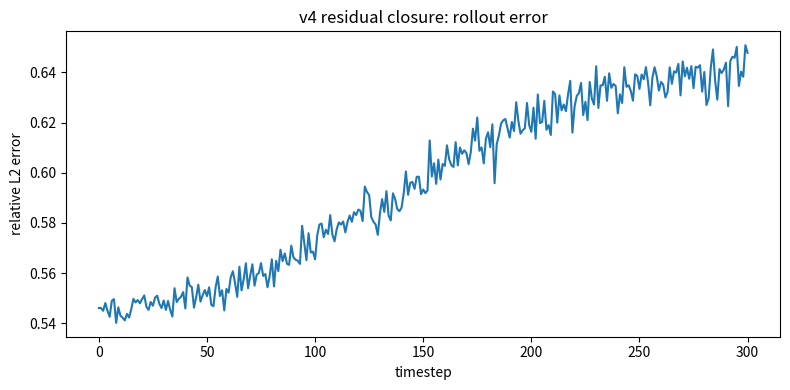
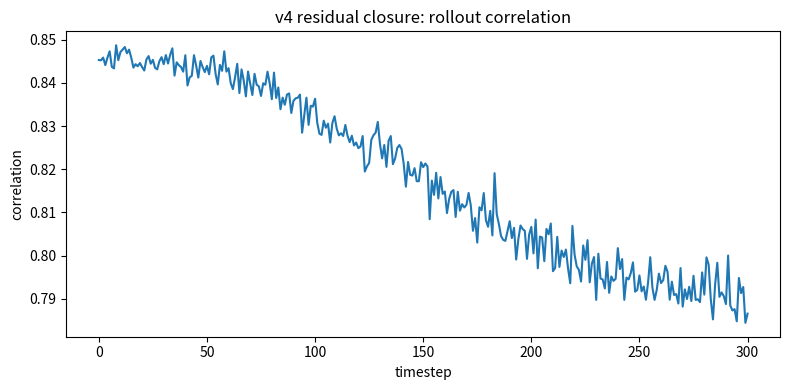
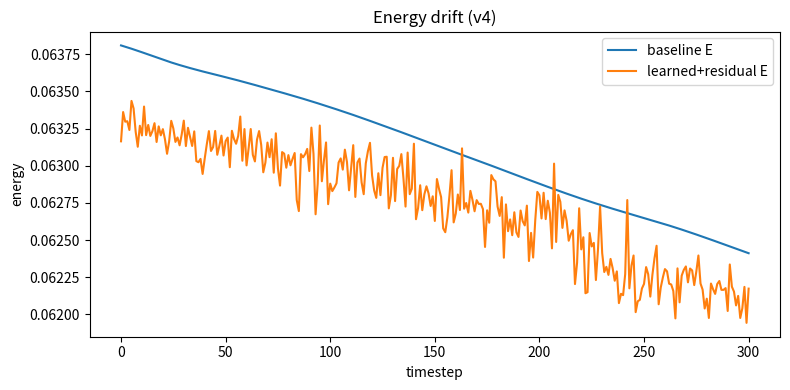
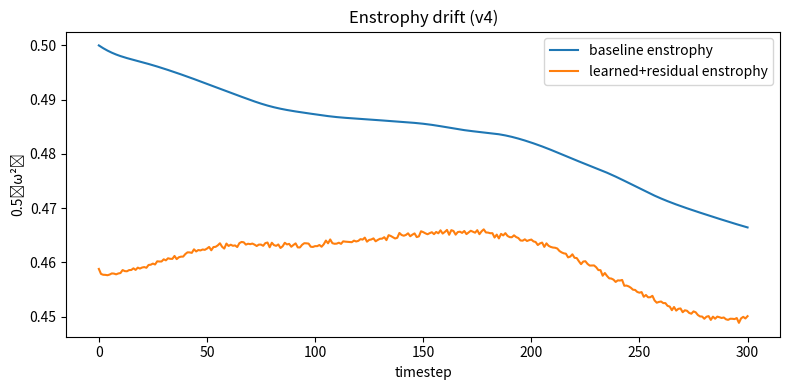
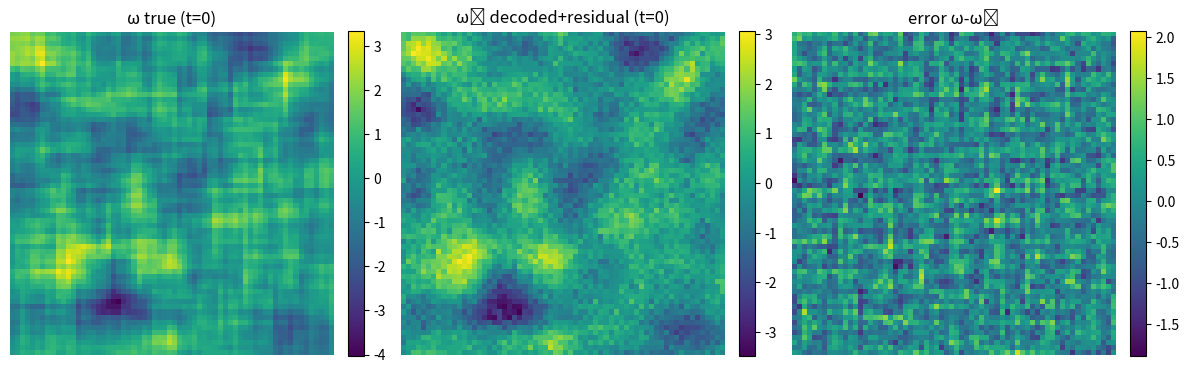
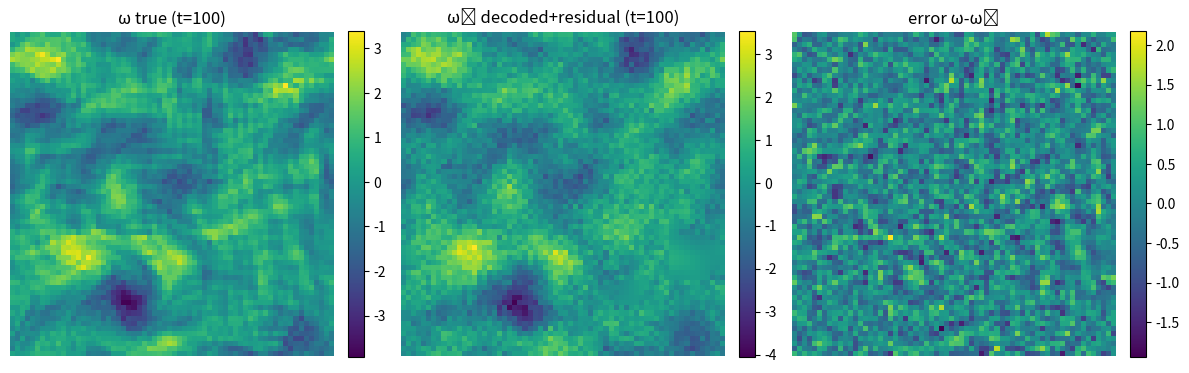
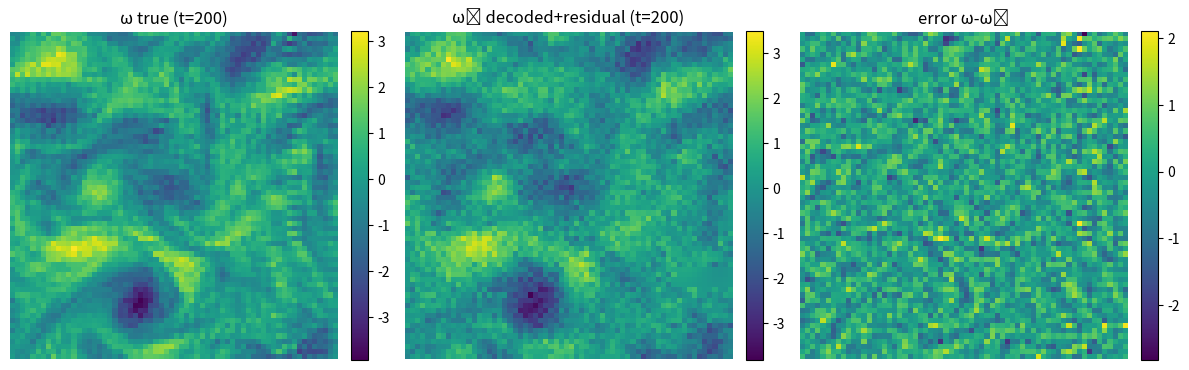
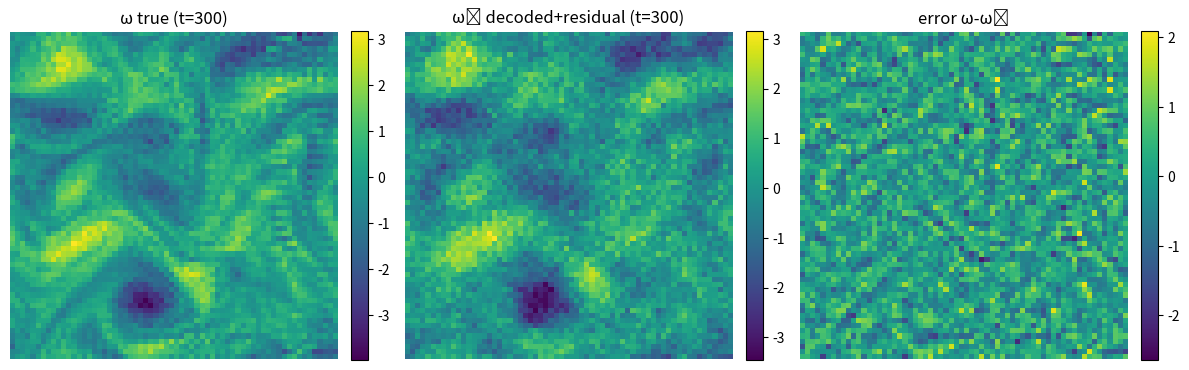

Write Python code to recreate these figures, in order.
#!/usr/bin/env python3
"""
dashi_cfd_operator_v4.py  —  "Residual closure" version

This extends v3 by *using the predicted residual scalars* in z_t to synthesize
a mid/high-k residual field, injected back into ω̂ during decode.

Key idea:
- Proxy z_t contains: [low-k coeffs, support_frac, resid_mid_E, resid_high_E]
- We learn A on the full z, then roll out z purely in proxy space.
- During decode, we reconstruct:
      ω̂_t = ω_lowk_t  +  r̂_mid_t + r̂_high_t
  where r̂_mid/high are synthesized to match target band energies and
  are gated by a DASHI-derived support mask m(ω_lowk).

Dependencies: numpy, matplotlib.
"""

from __future__ import annotations
import math
import numpy as np
import matplotlib.pyplot as plt
from dataclasses import dataclass
from time import perf_counter


# -----------------------------
# Spectral utilities (periodic box)
# -----------------------------

def fft2(a): return np.fft.fft2(a)
def ifft2(a): return np.fft.ifft2(a).real

def make_grid(N: int, L: float = 2*np.pi):
    dx = L / N
    kx = np.fft.fftfreq(N, d=dx) * 2*np.pi
    ky = np.fft.fftfreq(N, d=dx) * 2*np.pi
    KY, KX = np.meshgrid(ky, kx, indexing="ij")
    K2 = KX**2 + KY**2
    K2[0, 0] = 1.0
    return dx, KX, KY, K2

def deriv_x(a, KX): return ifft2(1j * KX * fft2(a))
def deriv_y(a, KY): return ifft2(1j * KY * fft2(a))
def laplacian(a, K2): return ifft2(-K2 * fft2(a))

def poisson_solve_minus_lap(omega, K2):
    oh = fft2(omega)
    psih = oh / K2
    psih[0, 0] = 0.0
    return ifft2(psih)

def velocity_from_psi(psi, KX, KY):
    u = deriv_y(psi, KY)
    v = -deriv_x(psi, KX)
    return u, v

def energy_from_omega(omega, KX, KY, K2):
    psi = poisson_solve_minus_lap(omega, K2)
    u, v = velocity_from_psi(psi, KX, KY)
    return 0.5 * float(np.mean(u*u + v*v))

def enstrophy(omega):
    return 0.5 * float(np.mean(omega*omega))


# -----------------------------
# Simple smoother
# -----------------------------

def smooth2d(a, k=9):
    if k <= 1:
        return a.copy()
    w = np.ones(k, dtype=float) / k
    tmp = np.apply_along_axis(lambda r: np.convolve(r, w, mode="same"), 1, a)
    return np.apply_along_axis(lambda c: np.convolve(c, w, mode="same"), 0, tmp)


# -----------------------------
# DASHI ternary structure (fast 3x3 majority via rolls)
# -----------------------------

def ternary_sym(X, tau):
    s = np.zeros_like(X, dtype=np.int8)
    s[X >=  tau] = +1
    s[X <= -tau] = -1
    return s

def majority_kernel_3x3(s: np.ndarray) -> np.ndarray:
    acc = (
        s +
        np.roll(s,  1, axis=0) + np.roll(s, -1, axis=0) +
        np.roll(s,  1, axis=1) + np.roll(s, -1, axis=1) +
        np.roll(np.roll(s,  1, axis=0),  1, axis=1) +
        np.roll(np.roll(s,  1, axis=0), -1, axis=1) +
        np.roll(np.roll(s, -1, axis=0),  1, axis=1) +
        np.roll(np.roll(s, -1, axis=0), -1, axis=1)
    ).astype(np.int16)
    out = np.zeros_like(s, dtype=np.int8)
    out[acc > 0] = 1
    out[acc < 0] = -1
    return out

def saturate_ternary(s0: np.ndarray, iters: int = 8) -> np.ndarray:
    s = s0
    for _ in range(iters):
        sn = majority_kernel_3x3(s)
        if np.array_equal(sn, s):
            break
        s = sn
    return s


# -----------------------------
# LES (Smagorinsky) — baseline generator
# -----------------------------

def strain_mag(u, v, KX, KY):
    du_dx = deriv_x(u, KX)
    du_dy = deriv_y(u, KY)
    dv_dx = deriv_x(v, KX)
    dv_dy = deriv_y(v, KY)
    Sxy = 0.5*(du_dy + dv_dx)
    return np.sqrt(2*(du_dx**2 + dv_dy**2 + 2*Sxy**2) + 1e-30)

def smagorinsky_nu(u, v, KX, KY, Cs, Delta):
    return (Cs * Delta)**2 * strain_mag(u, v, KX, KY)

def rhs_vorticity(omega, nu, KX, KY, K2):
    psi = poisson_solve_minus_lap(omega, K2)
    u, v = velocity_from_psi(psi, KX, KY)
    adv = u * deriv_x(omega, KX) + v * deriv_y(omega, KY)
    diff = nu * laplacian(omega, K2)
    return -adv + diff

def step_rk2(omega, nu, dt, KX, KY, K2):
    k1 = rhs_vorticity(omega, nu, KX, KY, K2)
    k2 = rhs_vorticity(omega + dt*k1, nu, KX, KY, K2)
    return omega + 0.5*dt*(k1 + k2)

def simulate_les_trajectory(
    N: int = 64,
    steps: int = 300,
    dt: float = 0.01,
    nu0: float = 1e-4,
    Cs: float = 0.17,
    seed: int = 0,
):
    np.random.seed(seed)
    dx, KX, KY, K2 = make_grid(N)

    omega0 = smooth2d(np.random.randn(N, N), 11)
    omega0 = (omega0 - omega0.mean()) / (omega0.std() + 1e-12)

    traj = np.zeros((steps+1, N, N), dtype=np.float64)
    traj[0] = omega0

    t0 = perf_counter()
    omega = omega0.copy()
    for t in range(steps):
        psi = poisson_solve_minus_lap(omega, K2)
        u, v = velocity_from_psi(psi, KX, KY)
        nu_t = np.maximum(0.0, smagorinsky_nu(u, v, KX, KY, Cs, dx))
        omega = step_rk2(omega, nu0 + nu_t, dt, KX, KY, K2)
        traj[t+1] = omega
    sim_s = perf_counter() - t0
    return traj, (dx, KX, KY, K2), sim_s


# -----------------------------
# Proxy encoding
# -----------------------------

@dataclass
class ProxyConfig:
    k_cut: float = 8.0
    dashi_tau: float = 0.35
    dashi_smooth_k: int = 11
    resid_mid_cut: float = 12.0
    topk_mid: int = 128  # number of mid-band complex coeffs to preserve (phase-carrying)

def circular_kmask(KX, KY, k_cut: float):
    kmag = np.sqrt(KX*KX + KY*KY)
    return (kmag <= k_cut)

def encode_proxy(omega: np.ndarray, grid, cfg: ProxyConfig, anchor_idx=None):
    dx, KX, KY, K2 = grid
    N = omega.shape[0]

    mask_low = circular_kmask(KX, KY, cfg.k_cut)
    oh = fft2(omega)
    lowk = oh[mask_low]
    scale = float(N*N)
    lowk_r = (lowk.real / scale).astype(np.float64)
    lowk_i = (lowk.imag / scale).astype(np.float64)

    base = smooth2d(omega, cfg.dashi_smooth_k)
    R = omega - base
    Rn = np.clip(R / (np.max(np.abs(R)) + 1e-12), -1, 1)
    s = saturate_ternary(ternary_sym(Rn, cfg.dashi_tau), iters=8)
    support_frac = float(np.mean(s != 0))

    kmag = np.sqrt(KX*KX + KY*KY)
    mid = (kmag > cfg.k_cut) & (kmag <= cfg.resid_mid_cut)
    high = (kmag > cfg.resid_mid_cut)
    Rhat = fft2(R)

    # --- top-K mid-band preservation ---
    mid_flat_idx = np.flatnonzero(mid)
    if anchor_idx is None:
        topk = min(cfg.topk_mid, int(np.count_nonzero(mid)))
        if topk > 0:
            mid_vals = Rhat.flat[mid_flat_idx]
            mag = np.abs(mid_vals)
            topk_idx_local = np.argpartition(mag, -topk)[-topk:]
            anchor_idx = mid_flat_idx[topk_idx_local]
        else:
            anchor_idx = np.array([], dtype=np.int64)

    kept_vals = Rhat.flat[anchor_idx] if anchor_idx is not None and len(anchor_idx) > 0 else np.array([], dtype=np.complex128)
    topk = len(kept_vals)

    # Energies (mean per coefficient) with kept energy removed from mid band
    n_mid = int(np.count_nonzero(mid))
    n_high = int(np.count_nonzero(high))
    sum_mid = float(np.sum(np.abs(Rhat[mid])**2) / (scale*scale) if n_mid else 0.0)
    sum_mid_kept = float(np.sum(np.abs(kept_vals)**2) / (scale*scale) if topk else 0.0)
    rem_mid = n_mid - topk
    resid_mid_E = float((sum_mid - sum_mid_kept) / rem_mid) if rem_mid > 0 else 0.0
    resid_high_E = float(np.mean(np.abs(Rhat[high])**2) / (scale*scale) if n_high else 0.0)

    # Pack kept mid-band coeffs (indices as float to stay in one vector)
    kept_r = (kept_vals.real / scale).astype(np.float64)
    kept_i = (kept_vals.imag / scale).astype(np.float64)

    header = np.array([support_frac, resid_mid_E, resid_high_E, float(topk)], dtype=np.float64)
    z = np.concatenate([lowk_r, lowk_i, header, kept_r, kept_i])
    return z, mask_low, anchor_idx


def decode_with_residual(
    z: np.ndarray,
    grid,
    cfg: ProxyConfig,
    mask_low: np.ndarray,
    anchor_idx,
    rng: np.random.Generator,
):
    dx, KX, KY, K2 = grid
    N = KX.shape[0]
    scale = float(N*N)

    M = int(np.sum(mask_low))
    lowk_r = z[:M]
    lowk_i = z[M:2*M]
    target_mid_E = float(z[2*M + 1])
    target_high_E = float(z[2*M + 2])
    k_keep = int(round(z[2*M + 3]))
    k_keep = max(0, k_keep)

    # --- low-k reconstruction ---
    lowk = (lowk_r + 1j*lowk_i) * scale
    oh = np.zeros((N, N), dtype=np.complex128)
    oh[mask_low] = lowk
    omega_lp = ifft2(oh)

    # --- DASHI mask from ω_lowk ---
    base = smooth2d(omega_lp, cfg.dashi_smooth_k)
    Rlp = omega_lp - base
    Rn = np.clip(Rlp / (np.max(np.abs(Rlp)) + 1e-12), -1, 1)
    s = saturate_ternary(ternary_sym(Rn, cfg.dashi_tau), iters=8)
    m = (s != 0).astype(np.float64)

    kmag = np.sqrt(KX*KX + KY*KY)
    mid = (kmag > cfg.k_cut) & (kmag <= cfg.resid_mid_cut)
    high = (kmag > cfg.resid_mid_cut)
    n_mid = int(np.count_nonzero(mid))
    n_high = int(np.count_nonzero(high))

    # --- unpack kept mid-band coeffs ---
    offset = 2*M + 4
    k_keep = min(k_keep, n_mid, len(anchor_idx))
    kept_r = z[offset: offset + k_keep]
    kept_i = z[offset + k_keep: offset + 2*k_keep]

    if k_keep > 0:
        oh_flat = oh.ravel()
        oh_flat[anchor_idx[:k_keep]] = (kept_r + 1j*kept_i) * scale
        oh = oh_flat.reshape(N, N)

    def synth_band(band_mask, target_E, n_band):
        if n_band == 0 or target_E <= 0.0:
            return np.zeros((N, N), dtype=np.float64)

        # target_E = mean(|X|^2)/(N^4) on the band. Choose constant magnitude:
        mag = math.sqrt(target_E) * scale

        phases = rng.uniform(0.0, 2*np.pi, size=(N, N))
        X = np.zeros((N, N), dtype=np.complex128)
        X[band_mask] = mag * (np.cos(phases[band_mask]) + 1j*np.sin(phases[band_mask]))

        r = ifft2(X) * m  # gate in physical space

        # Convert target_E to target mean(r^2) using Parseval:
        # mean(r^2) = (1/N^4) * sum_band |X|^2 = (n_band * mag^2) / N^4 = n_band * target_E
        target_var = n_band * target_E
        cur_var = float(np.mean(r*r))
        if cur_var > 1e-30 and target_var > 0.0:
            r *= math.sqrt(target_var / cur_var)
        return r

    # Do not overwrite preserved mid coeffs when synthesizing
    if k_keep > 0 and n_mid > 0:
        mid_mask_flat = mid.ravel()
        mid_mask_flat[anchor_idx[:k_keep]] = False
        mid = mid_mask_flat.reshape(N, N)
        n_mid = int(np.count_nonzero(mid))

    r_mid = synth_band(mid, target_mid_E, n_mid)
    r_high = synth_band(high, target_high_E, n_high)
    omega_hat = omega_lp + r_mid + r_high
    return omega_hat, omega_lp, m, s


# -----------------------------
# Learned operator
# -----------------------------

def learn_linear_operator(Z: np.ndarray, ridge: float = 1e-3):
    X = Z[:-1]
    Y = Z[1:]
    D = X.shape[1]
    XtX = X.T @ X
    XtY = X.T @ Y
    return np.linalg.solve(XtX + ridge*np.eye(D), XtY)


# -----------------------------
# Main
# -----------------------------

def main():
    N = 64
    steps = 300
    dt = 0.01
    nu0 = 1e-4
    Cs = 0.17
    seed = 0

    cfg = ProxyConfig(k_cut=8.0, resid_mid_cut=12.0, dashi_tau=0.35, dashi_smooth_k=11)
    ridge = 1e-3
    decode_every = 1
    residual_seed = 12345

    snap_t = [0, steps//3, 2*steps//3, steps]

    traj, grid, sim_s = simulate_les_trajectory(N=N, steps=steps, dt=dt, nu0=nu0, Cs=Cs, seed=seed)
    dx, KX, KY, K2 = grid
    print(f"[baseline LES] steps={steps}  seconds={sim_s:.3f}  per_step_ms={1000*sim_s/steps:.3f}")

    t0 = perf_counter()
    Z = []
    mask_low0 = None
    anchor_idx = None
    for t in range(steps+1):
        z, mask_low, anchor_idx = encode_proxy(traj[t], grid, cfg, anchor_idx=anchor_idx)
        if mask_low0 is None:
            mask_low0 = mask_low
        Z.append(z)
    Z = np.stack(Z, axis=0)
    enc_s = perf_counter() - t0
    D = Z.shape[1]
    lowk_modes = int(np.sum(mask_low0))
    print(f"[encode] T={steps+1} D={D} seconds={enc_s:.3f} per_frame_ms={1000*enc_s/(steps+1):.3f}  lowk_modes={lowk_modes}")

    t1 = perf_counter()
    A = learn_linear_operator(Z, ridge=ridge)
    learn_s = perf_counter() - t1
    print(f"[learn] ridge={ridge} seconds={learn_s:.3f}")

    Zhat = np.zeros_like(Z)
    Zhat[0] = Z[0]
    t2 = perf_counter()
    for t in range(steps):
        Zhat[t+1] = Zhat[t] @ A
    roll_s = perf_counter() - t2
    print(f"[rollout] seconds={roll_s:.3f} per_step_us={1e6*roll_s/steps:.2f}  (proxy update only)")

    t3 = perf_counter()
    rel_l2 = np.zeros(steps+1, dtype=np.float64)
    corr = np.zeros(steps+1, dtype=np.float64)
    Eb = np.zeros(steps+1, dtype=np.float64)
    Eh = np.zeros(steps+1, dtype=np.float64)
    Zb = np.zeros(steps+1, dtype=np.float64)
    Zh = np.zeros(steps+1, dtype=np.float64)

    omega_hat_snap = {}

    prev_hat = None
    for t in range(steps+1):
        omega_true = traj[t]
        Eb[t] = energy_from_omega(omega_true, KX, KY, K2)
        Zb[t] = enstrophy(omega_true)

        if (t % decode_every) == 0 or prev_hat is None:
            rng = np.random.default_rng(residual_seed + 1000003*t)
            omega_hat, omega_lp, m, s = decode_with_residual(Zhat[t], grid, cfg, mask_low0, anchor_idx, rng)
            prev_hat = omega_hat
        else:
            omega_hat = prev_hat

        Eh[t] = energy_from_omega(omega_hat, KX, KY, K2)
        Zh[t] = enstrophy(omega_hat)

        rel_l2[t] = float(np.linalg.norm(omega_true - omega_hat) / (np.linalg.norm(omega_true) + 1e-12))
        corr[t] = float(np.corrcoef(omega_true.flatten(), omega_hat.flatten())[0, 1])

        if t in snap_t:
            omega_hat_snap[t] = omega_hat.copy()

    dec_eval_s = perf_counter() - t3
    print(f"[decode+eval] seconds={dec_eval_s:.3f} per_frame_ms={1000*dec_eval_s/(steps+1):.3f}")
    print(f"[final] relL2={rel_l2[-1]:.4f}  corr={corr[-1]:.6f}  ΔE={Eh[-1]-Eb[-1]:+.3e}  ΔZ={Zh[-1]-Zb[-1]:+.3e}")

    # Plots
    plt.figure(figsize=(8,4))
    plt.plot(rel_l2)
    plt.xlabel("timestep")
    plt.ylabel("relative L2 error")
    plt.title("v4 residual closure: rollout error")
    plt.tight_layout()
    plt.show()

    plt.figure(figsize=(8,4))
    plt.plot(corr)
    plt.xlabel("timestep")
    plt.ylabel("correlation")
    plt.title("v4 residual closure: rollout correlation")
    plt.tight_layout()
    plt.show()

    plt.figure(figsize=(8,4))
    plt.plot(Eb, label="baseline E")
    plt.plot(Eh, label="learned+residual E")
    plt.xlabel("timestep")
    plt.ylabel("energy")
    plt.title("Energy drift (v4)")
    plt.legend()
    plt.tight_layout()
    plt.show()

    plt.figure(figsize=(8,4))
    plt.plot(Zb, label="baseline enstrophy")
    plt.plot(Zh, label="learned+residual enstrophy")
    plt.xlabel("timestep")
    plt.ylabel("0.5⟨ω²⟩")
    plt.title("Enstrophy drift (v4)")
    plt.legend()
    plt.tight_layout()
    plt.show()

    for t in snap_t:
        omega_true = traj[t]
        omega_hat = omega_hat_snap[t]
        plt.figure(figsize=(12,4))
        plt.subplot(1,3,1)
        plt.imshow(omega_true, origin="lower")
        plt.title(f"ω true (t={t})")
        plt.colorbar(fraction=0.046, pad=0.04)
        plt.axis("off")

        plt.subplot(1,3,2)
        plt.imshow(omega_hat, origin="lower")
        plt.title(f"ω̂ decoded+residual (t={t})")
        plt.colorbar(fraction=0.046, pad=0.04)
        plt.axis("off")

        plt.subplot(1,3,3)
        plt.imshow(omega_true - omega_hat, origin="lower")
        plt.title("error ω-ω̂")
        plt.colorbar(fraction=0.046, pad=0.04)
        plt.axis("off")
        plt.tight_layout()
        plt.show()

    baseline_ms = 1000*sim_s/steps
    proxy_us = 1e6*roll_s/steps
    print("\n=== Speed ledger (v4) ===")
    print(f"Baseline LES:      {baseline_ms:.3f} ms/step")
    print(f"Proxy update:      {proxy_us:.2f} µs/step")
    print(f"Decode+eval:       {1000*dec_eval_s/(steps+1):.3f} ms/frame")
    print("For 'fast mode', set decode_every>1 or decode only on demand.")

if __name__ == "__main__":
    main()
